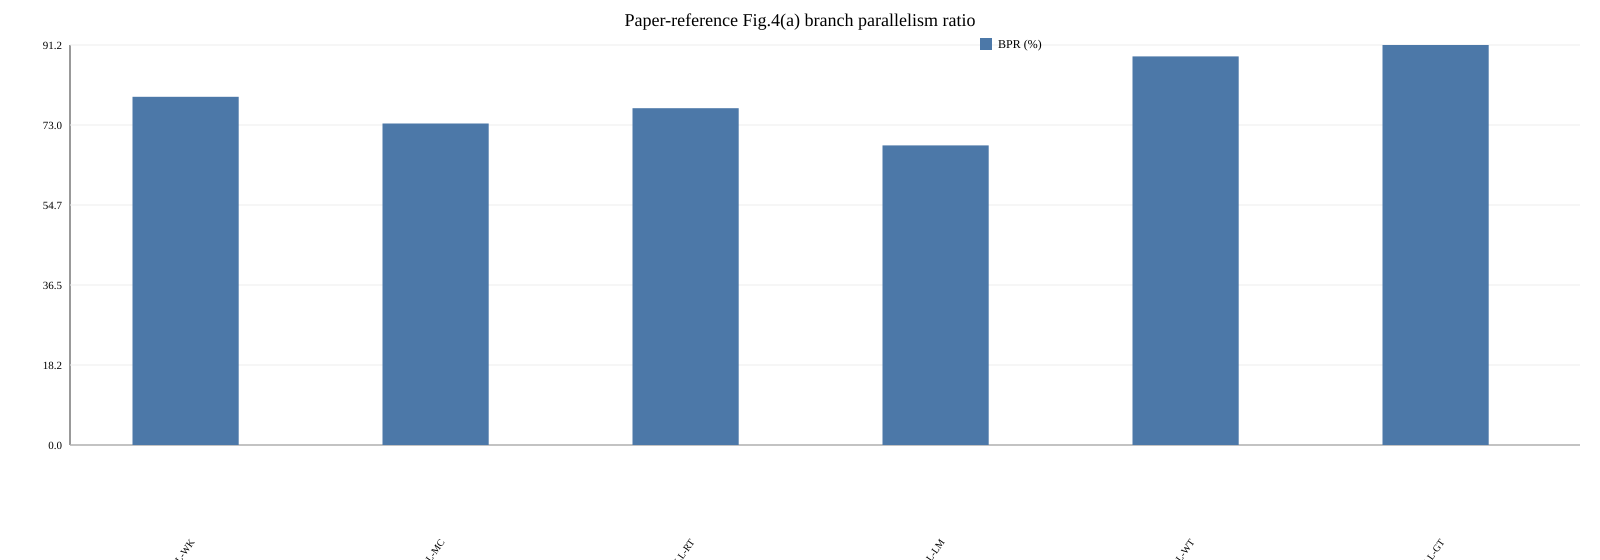

The data file committed next to this chart (first rows):
dataset, figure, model, solution, source_id, source_kind, source_locator, source_sha256, value, value_note
WK, fig4a_branch_parallelism_ratio, ALL, BPR (%), vector_fig4, vector_geometry_digitization, Fig.4(a) bar:WK, c97190cf681525f096318bf78da17ddedc9d0c44…, 79.4, Digitized from the vector bar boundary a…
MC, fig4a_branch_parallelism_ratio, ALL, BPR (%), vector_fig4, vector_geometry_digitization, Fig.4(a) bar:MC, c97190cf681525f096318bf78da17ddedc9d0c44…, 73.3, Digitized from the vector bar boundary a…
RT, fig4a_branch_parallelism_ratio, ALL, BPR (%), vector_fig4, vector_geometry_digitization, Fig.4(a) bar:RT, c97190cf681525f096318bf78da17ddedc9d0c44…, 76.8, Digitized from the vector bar boundary a…
LM, fig4a_branch_parallelism_ratio, ALL, BPR (%), vector_fig4, vector_geometry_digitization, Fig.4(a) bar:LM, c97190cf681525f096318bf78da17ddedc9d0c44…, 68.3, Digitized from the vector bar boundary a…
WT, fig4a_branch_parallelism_ratio, ALL, BPR (%), vector_fig4, vector_geometry_digitization, Fig.4(a) bar:WT, c97190cf681525f096318bf78da17ddedc9d0c44…, 88.6, Digitized from the vector bar boundary a…
GT, fig4a_branch_parallelism_ratio, ALL, BPR (%), vector_fig4, vector_geometry_digitization, Fig.4(a) bar:GT, c97190cf681525f096318bf78da17ddedc9d0c44…, 91.2, Digitized from the vector bar boundary a…
